pico-8 play session: no input (idle), after a click and taps of 🅾, ❎, 🅾+❎, 🅾 in the second before t = 0

[t = 1 s] idle ~1s (no d-pad/buttons)
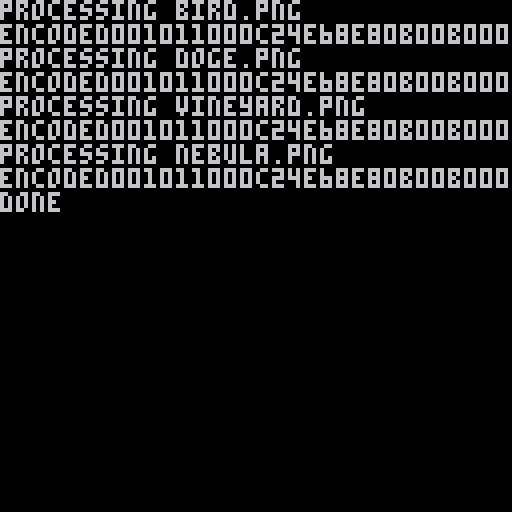

pico-8 cartridge
version 10
__lua__
function mem_to_bytes(addr, num)
	local bytes = {}
	for i = 1,num do
		add(bytes,peek(addr+i-1))
	end
	return bytes
end

function bytes_to_hex(bytes)
	assert(type(bytes)=="table")
	if not _int2hex then
		local symbols = "0123456789abcdef"
		_int2hex = {}
		for i=1,#symbols do
			local ch = sub(symbols,i,i)
			_int2hex[i-1] = ch
		end
	end
	local hex = ""
	for b in all(bytes) do
		assert(b >= 0 and b <= 255)
		local hi = _int2hex[flr(b/16)]
		local lo = _int2hex[flr(b%16)]
		hex = hex..(hi..lo)
	end
	return hex
end

function xor_encode(bytes)
	assert(type(bytes)=="table")
	local result = {}
	local state = 0
	for b in all(bytes) do
		add(result, bxor(state, b))
		state = b
	end
	return result
end

function z_encode(bytes)
	assert(type(bytes)=="table")
	local result = {}
	local i = 1
	while i <= #bytes do
		if bytes[i] > 0 then
			add(result, bytes[i])
			i += 1
		else -- bytes[i]==0
			add(result, 0)
			local count=0
			while i <= #bytes and bytes[i]==0 and count < 0x7fff do
				i += 1
				count += 1
			end
			if count > 256 then
				add(result, 0)
				add(result, flr(count/256))
				add(result, flr(count%256))
			else
				add(result, count)
			end
		end
	end -- while
	return result
end

function zrax_encode(bytes)
	assert(type(bytes)=="table")
	return z_encode(xor_encode(bytes))
end


cls()

assets = {
	{filename = "bird.png",
	 description = '1'},
	{filename = "doge.png",
	 description = '2'},
	{filename = "vineyard.png",
	 description = '3'},
	{filename = "nebula.png",
	 description = '4'},
}

output_filename = "generated.lua"

function write(text,overwrite)
	printh(text,output_filename,overwrite)
end

write("-- begin generated code", true) -- create the file
write("compressed_scenes = {")


for f in all(assets) do

	print("processing "..f.filename) -- status to pico screen
	
	import(f.filename) -- update sprites in cart
	reload(0x0,0x0, 0x2000) -- update ram with new sprites in cart
	local bytes = mem_to_bytes(0x0,0x2000) 
	local q = bytes_to_hex(zrax_encode(bytes))-- inspect sprite ram
 print("encoded"..q.."bytes")
	local l = '\t{zrax_pixels="'..q..'",'
	write(l)
	local des = '\t description="'..f.description..'"},'
	write(des)

	
end

write("}")
write("-- end generated code")
print("done")
__gfx__
0000000000000000000000000000000011111111111111111111111111533dd5ddd666666d555d55511111111551111111111111311131511151111111111111
0000000000100000000000000000001111111111111111111113333331333335dddddd5d66dd5311511111111111111111111333333333111111111111111111
0000000001100000000000000000111111111111111111113331335513333355dddddd1155511111111151111111111111111133333355111115311111111111
00000000100000000000000000011111111111111111111133333333333333555ddd55111111111111115111111111111111111333336d111113111111111111
00000000100000000000000000111111111111111111111133333333333333353ddd3111111111111111111111113311111111333333d5111551111111111111
0000000001000001110011001111111111111111111113333333333333133333d5dd333111111111111111111113331111111133333333311553111111111111
00000000011110011110000111111111111111111111113333333333333333335dd5331111111111111111111111133311111113333333333513311111111115
00000000001111011111111111111111111111111111111333333333333331355dd3531111111111111111111133333311331333333333335535333111111115
000000000001111111111111111111111111111111111113313311331111311155d5333111111111111111111333333331313333d33333ddd3dd331111111111
000000000011111111111111111111111111111111115113333111131111111155d5333311111111111111311333333333333333d333ddd6cddd555111111111
000000000011111111111111111111111111111111111111333331113111111135533335111111111113333113333333333333333333dd66666dd55111111111
00000000001111111111111111111111111111111111111111551111111111115533331111111111133333311333333333333333333dd677776d333111111111
0000000000011111115111111111111111111111111111111111111111111115533331131113333333333311333333533333333333dd6777776dd33335111111
000000000000111111111111111111111111111111111111111111111111115d511111133133333133335331333333333333333333d667777776d55355551111
00000000000011111111111111111111111111111111111111115315511111555111113333333331333dd533333333333333333335ddd67777766d5555555111
0000000001111111111111111111111111111111111111111111111111555555551111333333333333ddd5333333333333333555ddd55667776d66d555555511
00000000001111111111111111111111111111111111111111111111115115555111133333333333356d35531333333333355dd6d55556666dd5555555555555
00000000011111111111111511111111111111111111111111111111111115511111333333333333ddd315331333333dd35dddd6d5dddddd6dd5511555555555
0000000000001111111111111111111111111111111111111111111111115511111133333333333ddd31553333333333dddddd6d66d5d66dddd5555115515555
000000000011111111111111111111111111111111111111111115113111551111133333333333dd5333333333333333dddd6666d5111ddddd55551111111155
00000000001111111111111111111111111111111111111111111111111155511113333333333dd3333333333333333ddd66766d111115ddd515555511111155
0000000000011111111111111111111111111111111111111111111111115551111133333333d33333333333333333d666666d55111115d55555551111111155
000000000111111111111111111111111111111111111111111111111111531551133333333333333333333333333dd66ddd55555511511d5115551111111111
0000000001111111111111111111111111111111111111111111111111355115511333333333333d333333333333dd66d5d55551555d11155155511111111111
0000000000111111111111111111111111111111111111111113311133351111333333333333333d333333333333d6dd55555555555d55111111111111111111
00000000000111111111111111111111111111111111111111113335333331113333333333333333333333333333dd5555555555555115111111111113311111
00000000011111111111111111111111111111111111111111111533311331113333333333333333333333333335d55555511115111111511111111113311111
000000000011111111111111111111111111111111111111111115555155133333333333333333d3333333333355511551111111111111511111111111111111
00000010001111111111111111111111111111111111111111111155535533353333333333333dd3333333555555511511111111151111111111111111111110
00000000001111111111111111111111111111111111111111111155553555553333333333333dd53355355d5555111511111111111111111111111111111111
000000011111111111111111111111111111111155111111555115555555555553335533333333d5555355555555111111115111111111111111111111111111
000000011111111111111111115111511111111551551155555555555555355533335533333333335d5555555551111511111111111111111111111111111111
00000000000011111111111111111551111111155555555555555555553355333333333333333333355d55555111111511111111111155111111111111111111
000000000000011111111111115515551155555555555555555555555555d533355533333333333333dd55555111111555111151111111111111111111111111
000000000000000111111111115155551155555555dd555555555555555d55533dd33333333d35d355dddd555111111153155511511111111111111111111111
00000000000000111111111111155155555555555d6f6d55555555555ddddd55d3dd333333333353d55ddd555111511111135511111111111111111111111111
00000000000000111111115551155555d5555d55dd55666ddddd55ddddddd5ddd3dd533d333dd35dddddd5555155111111333311111111111111111111115111
0000000000000011111111155555555d55555555d55555dddddddddddddddddddddddddddddddddd5dddd5511555111111333135111111111111111111111111
001000001001111111111111555ddddd55555555555555555555dddddddddddddddddddddddddddddddd55555555111133331111111111111111111111111111
1110000000111111111111115d555555555555555515551555555dddddddddddddddddddddddddddddd555555555511333331111111111111111111111111111
01100000001111111111111155555555555555555115555555555dddddddddddddddddddddddddd6dd5555555555511333331111111111111111111111111111
011011011111111111111115455111155555555555555555555555dddddddddddddd6d6666dddd66555555555555333333531111111111111111111111111111
011110010151111111115115451111115555555555555555555555dddddddd666666666666666666555555555555333333331111111111111111111111111111
000111001110111111155515551111555551555555555555555555dddddd6dd55ddd6666d666666d55555555dd55533333115111111111111111111111111111
000111101101111111154555551115555551155555555555555555ddddd6d555555555555d555dd555555555dd33333331111111111111111111111111111111
0000111100111111111544555555555555551555555555555555555dd5d6555555555555555555555555555ddd53333333111111111111115111111111111111
0000111111111111111555555555555555555155555555555555555555dd5555555555555555555555555ddddddddd5531111111111111115111111111111111
000001111111111111155555555555555555555555555555555555555dd555555555555555555555555dddddddddd55551111111111111111111111111111111
000111111111111155155555555555555555555555555555555555555d555555555555555555555555ddddddddddd55551111111111111111111111111111111
01111111111111115555555555544444555555555555555555555555dd55555115555555555555555dddddddddddd55555111111111111111111111111111111
11111111111111111555555555444444445555555555555555555555555555555555555555555555dddddddddddd5dd553111111111111111111111111111111
11111111115555555555555544444444444555555555555555555555555555555555555555555555ddddddddddddddd555111111111111111151111111111111
111111111555555555555555444444ee44445555555555555555555555555555555555555dd55555ddddddd6ddddddd555111111111111111111111155111111
11111111555555555555555544444eeeff44454555555555555555555555555555555555dd555555ddddddddd6dddddd55511111111111111111111155111111
11111115555555555555555444444ffffff4444555555555555555555555555555555d55dd555555dddddddd6dddd56d15511111111111111111111111111111
1111111555555555555554444449fffffff444455555555555555555555555555555555dd5555555ddddd6dddddd5d5555111111111111111111111111111111
111111155555555555554444449fffffffff44445555555555555555555555555555555dd5555555d66ddddddd55555555511111111111111111111111111111
0111155555555555555544444efffffffffa455555555555555555555555555555d55555d555555dd66dddddddd5555555551111111111111111151111111111
1111155255555555544444444effffffffff45555555555555555555555555555dd55555d5555d55d66dddddd555555555551111111551111111111111111111
112555555555555444444444efffffffffffa455555555555555555dddddd5dddddd555dd555555d666dddddd555555555555155155551111111111111111115
12255555555544444444444effffffff77fffa455544555555555555ddddddddddddd55ddd55555d66dddddd5555555555555111555555111111111151111115
2222255222544444444444eefffffff7777faa455544444455555545dddddddddddddddddd555d5d666dddddd555555555555115555555511111111151151111
2222222244555544444444efffffff77777faf4444444444455555ddddddd6d66dffdddddddddddd666dddddd555555555555555555555555511551111551111
112222224255554444444eefffffff7777ffff94444444444555554ddd666666fffff666dddddddd666dddddd555555555555555555555555555551111111111
1112222225555554444444eeffffffffffffa9444444444444455544d66ff66fffffff66ddddddddd66dddddd555555555555555555555555555551111111111
2112222225255544444444efffffffffffff94444444444444444444ddffffffffffffffddddddddd66ddddd5d55555555555555555555555555555111111111
222222224225554444444effffffffffffaa44444444444444444444ffffffffffffffff66dddd666d6dddddd55555555555555555555555dd55555551551111
222222222555555444444ffffffffffaaa944444444444444444444affffffffffffffff6ff66d6f6dd6ddd6d55555dd55555555554555555555555555511111
222222222555555444444eefffffaa99444444444444444444444fffffffffffffffffffffff66ff6dd6dddddd5555dd5555555544d555555555555555551151
22222222255554444444444eff99444444444444444444444444fffffffffffffffffffffff66ff66dddddddd555555555555554444d55555555555555555511
222222222244444444444444f44444444444444444444444444ffffffffffffffffffffffffffff6ddddddddd555d55555dd5554444455555555555555555555
22224222444555444444444444444444444444444444444444affffffffffffffffffffffffaaaad44ff6d5d556d555554444554444455555555555555555555
22222224445555555444455444454444444444444444444999afffffffffffffffffffaffffaaaa444ffdd445566555544444454454455555555555555555555
2222255255555555555555544454444444444444444499999aaffffffaffafffffffaaaffffaaaaaa44444d44455555555444554454455555555555555555555
244225555555555555444444444455444444444444449a99aaaffafffffffffffffaaaaaaffaaaaa4444444444555555555444d4444555555555555555555555
242225555555555544444444444444444444444444449f99afaffaafffff7ffffffaaaaffaafaaa44444444444454555555544d4444455555555555555555555
225551555555555444444444444444444444444444449aa9ffaffffffff777ffffa999afaafaaaa4444444444444445544555444444455555555555555555555
551555555555555554444444444444444444444444449a9aaffaaafffff777fffaa999aaaaaafaa9444444444444444555454444444555555555555555555555
11155555555555444444444444444444444444444499aa9aaffaaaaaff7777ffaaa9999aaaaaaaa9444444444444444555554444445555555555555555555555
11555555555554444444444444455444444444444499999aaaaaaaafff7f77ffaa99999aaaaa9994444444444444445444554444445455555555555555555555
11555555555544444422244455455544444499994499999aaaaaaaaaaffffffaaa99999aaaaa9994444444444444444444554444445445555555555555544552
115555555555554444222442554444444444444499999aaaaaaaaaaaaafffffa9999499aaa999944444444444444444444444449445445455555555544445222
15555555555555444442242244444444444444449999aaaaaaaaa9aaafffaafa999999999999944444444444444444444444449e445444444455555445522222
5555555555554444444422254444444444444449999aaaaaaaaa99aaafffa9a99994999999944444444444444444444444444499e45444444445544442522242
5555555524244444444442544444444444444444999999aaaaa99aaa99aa99999999994999444444444444444444444444444444445444444444445522224442
55555552222222444444422444444444444444444999999aa999999999a999999999994444444444444444444444444444444444444544444444445522444442
55555552222255554444444444444444444444444994999999999999999999999994894444444444444444444444444444444444444444444444444224444422
55555222222555522255544555444444444444444449999999999999489999499944884444444444444444444444444444444444444444444444444224444442
11555222225552522555555555555244444444444449999999999999884448999984844444444444444444444444444444444444444444444444444224444444
15552222252222225555555555555244444444444499999999994448884888449448844444444444444444444444444444444444444444444444444224442244
11152222555252225555555555552224444444444499999999444888889484488448844444444444444444444444444444444444444444444444444444444444
11112222222555555555555555552222244444444499999998444444884488484494844444444444444444444944444444444444444444444444444444444442
11111255222555555555555555552222244444444444999484444448448888884448444444444444444444449444444444444444444444444444444444444444
11111115152255555555555554555222222444444488494884444448448888488444444444444444444444944944444444444444444444444444444444444444
11111111152255555555555555222222224444444484948444444448884888888424444444444444449444944944444444444444444444444444444444444444
11101111551555555555555555222222224444444484488444442444448888888844444444444444449444489a94444444444444444444444444444444444444
00010111111155555555555522222222222244444494444444222444448888444444422444444444444884449a94444444444444444444444444444444444444
000000111111555555555552222422222222244444ff844442222444444844444444422222444442444484999944444444444444444444444444444444444444
000000011111111551555522222422222422244448a9844442222222448444444422222224444424442244449444444444444499444994444444444444444444
000000001111111111151552222422224224444444884444222242224444444442222222242242224222244994444444444449999449a4444444444444444444
00000000011115551111552222222224222444444444444222222222444444222222222222222222222222499944444444444999944994444444444444444444
00000001111111151111522222222222224444444444442222222222444444222222222222222222222224449444444444449994444494444444444444444444
00000000121111111111222222222222244444444444422222222442222242222222222222222222222222224444444444449994444494444444444444444444
00000011001111111112222222222244444444444444222222222222222422222222222244222222222222224444444444449994444494444444444444444444
00000001000111111111122222222244444444488444222222222222222222222222222222222222222222224444444444444944444444444444444444444444
00000000000000111111122222222244444884488442422222222442222222222222222222222222222222222444444444444444444444444444444444444444
00000000000000001111211222222444488888888422222222224422222222222222222422222222222222222244444444444444444444444444444444444444
00000000000000000010112222222444444448884222222222244422442222222222222422222222222222222244444444444444449944444444444444444444
00000000000000000000002222222444444448442222222222442222442222222222224222222222222222244244444444444444499944444444444444444449
0000000000000000000011222222224444444422222222222242222222222222222224222222224222222244444e448444444444994444444444444444444444
00000000000000000000112022222244444422222222222202222222222222222242244222222242222222244444484444444444424444444444444444444444
00510000000000000000000022222224444422222222222002222222222222222444444442244444444444424448994444444444222444444444444444444444
00100000000000000000000022222222444222222222222022222222222222222444444444488444488444448444444444444422222444444444444444444444
00000000000000000000000022222222222222222222200022222222222222222444444444988849999444444444222222442222222244444444444444444444
00000000000000000000000222222222222222222222000022222222222222222224444224984999999444422242222024422222222244444444444444444444
00000000000000000000000000222222222222222222000022222222222222224444444222444444222222222220222224422222222444444444444444444444
00000000000000000000000000202222222222222222220222222222222222244442222002022202202002220000022224222222224442444444444444444444
00000010000000000000000000022222222222222222222224222222222222444222220000022222222222222222222244222222224444444448844844444444
00010020000000000000000000022222220222222222222244222222222222422222220022222222222222222222222222222222244444444488449448844444
01000120000002000000000000002222202222222222222242222222222222224222200222222222222222222222222222422444444444444444948444444444
00000222022222200000000000022222022222222244222222222222222222244222222022222222222222222222222224444444444444444444444499999444
00001002222222000000000000222220022222222244222222222222244422244222222221122222222222222222444244444444444444844444999999999999
00001000000000000000000000000000222222222222442442222222444222242222222211222222222444444444444444444444484499948899999999999944
00002220000000000000000000000000220222222224222442222224444222422222222222222222224444444444444444444444849999994444444444444494
00002220000000000000000000000000200222222222222222222244442222222222222222222222244444444444444444444448499999999944444444444444
00020002200000000000000000000000220000002222222222222444244222222222222222222222244444499444444444444444999999944444444444444444
0000002220000000015000000000000002000022222222222222224424222222222222222222222224449f999944444444444499999444444444444444444444
0000000200000000015000000000000000000222222222222222222222222222222222222222222224449f999994444444499999994444444444442442444444
__gff__
0000000000000000000000000000000000000000000000000000000000000000000000000000000000000000000000000000000000000000000000000000000000000000000000000000000000000000000000000000000000000000000000000000000000000000000000000000000000000000000000000000000000000000
0000000000000000000000000000000000000000000000000000000000000000000000000000000000000000000000000000000000000000000000000000000000000000000000000000000000000000000000000000000000000000000000000000000000000000000000000000000000000000000000000000000000000000
__map__
0000000000000000000000000000000000000000000000000000000000000000000000000000000000000000000000000000000000000000000000000000000000000000000000000000000000000000000000000000000000000000000000000000000000000000000000000000000000000000000000000000000000000000
0000000000000000000000000000000000000000000000000000000000000000000000000000000000000000000000000000000000000000000000000000000000000000000000000000000000000000000000000000000000000000000000000000000000000000000000000000000000000000000000000000000000000000
0000000000000000000000000000000000000000000000000000000000000000000000000000000000000000000000000000000000000000000000000000000000000000000000000000000000000000000000000000000000000000000000000000000000000000000000000000000000000000000000000000000000000000
0000000000000000000000000000000000000000000000000000000000000000000000000000000000000000000000000000000000000000000000000000000000000000000000000000000000000000000000000000000000000000000000000000000000000000000000000000000000000000000000000000000000000000
0000000000000000000000000000000000000000000000000000000000000000000000000000000000000000000000000000000000000000000000000000000000000000000000000000000000000000000000000000000000000000000000000000000000000000000000000000000000000000000000000000000000000000
0000000000000000000000000000000000000000000000000000000000000000000000000000000000000000000000000000000000000000000000000000000000000000000000000000000000000000000000000000000000000000000000000000000000000000000000000000000000000000000000000000000000000000
0000000000000000000000000000000000000000000000000000000000000000000000000000000000000000000000000000000000000000000000000000000000000000000000000000000000000000000000000000000000000000000000000000000000000000000000000000000000000000000000000000000000000000
0000000000000000000000000000000000000000000000000000000000000000000000000000000000000000000000000000000000000000000000000000000000000000000000000000000000000000000000000000000000000000000000000000000000000000000000000000000000000000000000000000000000000000
0000000000000000000000000000000000000000000000000000000000000000000000000000000000000000000000000000000000000000000000000000000000000000000000000000000000000000000000000000000000000000000000000000000000000000000000000000000000000000000000000000000000000000
0000000000000000000000000000000000000000000000000000000000000000000000000000000000000000000000000000000000000000000000000000000000000000000000000000000000000000000000000000000000000000000000000000000000000000000000000000000000000000000000000000000000000000
0000000000000000000000000000000000000000000000000000000000000000000000000000000000000000000000000000000000000000000000000000000000000000000000000000000000000000000000000000000000000000000000000000000000000000000000000000000000000000000000000000000000000000
0000000000000000000000000000000000000000000000000000000000000000000000000000000000000000000000000000000000000000000000000000000000000000000000000000000000000000000000000000000000000000000000000000000000000000000000000000000000000000000000000000000000000000
0000000000000000000000000000000000000000000000000000000000000000000000000000000000000000000000000000000000000000000000000000000000000000000000000000000000000000000000000000000000000000000000000000000000000000000000000000000000000000000000000000000000000000
0000000000000000000000000000000000000000000000000000000000000000000000000000000000000000000000000000000000000000000000000000000000000000000000000000000000000000000000000000000000000000000000000000000000000000000000000000000000000000000000000000000000000000
0000000000000000000000000000000000000000000000000000000000000000000000000000000000000000000000000000000000000000000000000000000000000000000000000000000000000000000000000000000000000000000000000000000000000000000000000000000000000000000000000000000000000000
0000000000000000000000000000000000000000000000000000000000000000000000000000000000000000000000000000000000000000000000000000000000000000000000000000000000000000000000000000000000000000000000000000000000000000000000000000000000000000000000000000000000000000
0000000000000000000000000000000000000000000000000000000000000000000000000000000000000000000000000000000000000000000000000000000000000000000000000000000000000000000000000000000000000000000000000000000000000000000000000000000000000000000000000000000000000000
0000000000000000000000000000000000000000000000000000000000000000000000000000000000000000000000000000000000000000000000000000000000000000000000000000000000000000000000000000000000000000000000000000000000000000000000000000000000000000000000000000000000000000
0000000000000000000000000000000000000000000000000000000000000000000000000000000000000000000000000000000000000000000000000000000000000000000000000000000000000000000000000000000000000000000000000000000000000000000000000000000000000000000000000000000000000000
0000000000000000000000000000000000000000000000000000000000000000000000000000000000000000000000000000000000000000000000000000000000000000000000000000000000000000000000000000000000000000000000000000000000000000000000000000000000000000000000000000000000000000
0000000000000000000000000000000000000000000000000000000000000000000000000000000000000000000000000000000000000000000000000000000000000000000000000000000000000000000000000000000000000000000000000000000000000000000000000000000000000000000000000000000000000000
0000000000000000000000000000000000000000000000000000000000000000000000000000000000000000000000000000000000000000000000000000000000000000000000000000000000000000000000000000000000000000000000000000000000000000000000000000000000000000000000000000000000000000
0000000000000000000000000000000000000000000000000000000000000000000000000000000000000000000000000000000000000000000000000000000000000000000000000000000000000000000000000000000000000000000000000000000000000000000000000000000000000000000000000000000000000000
0000000000000000000000000000000000000000000000000000000000000000000000000000000000000000000000000000000000000000000000000000000000000000000000000000000000000000000000000000000000000000000000000000000000000000000000000000000000000000000000000000000000000000
0000000000000000000000000000000000000000000000000000000000000000000000000000000000000000000000000000000000000000000000000000000000000000000000000000000000000000000000000000000000000000000000000000000000000000000000000000000000000000000000000000000000000000
0000000000000000000000000000000000000000000000000000000000000000000000000000000000000000000000000000000000000000000000000000000000000000000000000000000000000000000000000000000000000000000000000000000000000000000000000000000000000000000000000000000000000000
0000000000000000000000000000000000000000000000000000000000000000000000000000000000000000000000000000000000000000000000000000000000000000000000000000000000000000000000000000000000000000000000000000000000000000000000000000000000000000000000000000000000000000
0000000000000000000000000000000000000000000000000000000000000000000000000000000000000000000000000000000000000000000000000000000000000000000000000000000000000000000000000000000000000000000000000000000000000000000000000000000000000000000000000000000000000000
0000000000000000000000000000000000000000000000000000000000000000000000000000000000000000000000000000000000000000000000000000000000000000000000000000000000000000000000000000000000000000000000000000000000000000000000000000000000000000000000000000000000000000
0000000000000000000000000000000000000000000000000000000000000000000000000000000000000000000000000000000000000000000000000000000000000000000000000000000000000000000000000000000000000000000000000000000000000000000000000000000000000000000000000000000000000000
0000000000000000000000000000000000000000000000000000000000000000000000000000000000000000000000000000000000000000000000000000000000000000000000000000000000000000000000000000000000000000000000000000000000000000000000000000000000000000000000000000000000000000
0000000000000000000000000000000000000000000000000000000000000000000000000000000000000000000000000000000000000000000000000000000000000000000000000000000000000000000000000000000000000000000000000000000000000000000000000000000000000000000000000000000000000000
